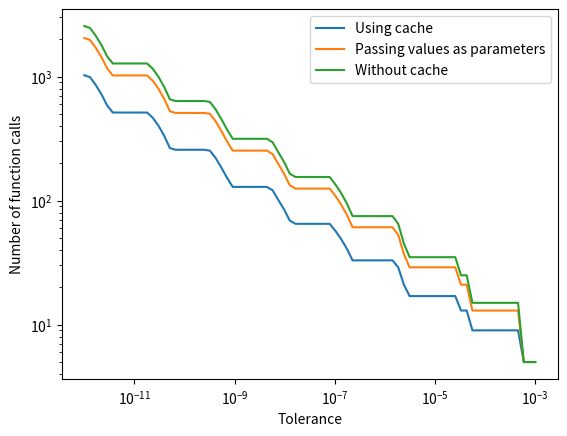

Here is the Python script that generated this plot: (Note: this script raises an exception after producing the figure.)
import matplotlib.pyplot as plt
import numpy as np

def my_integrate_no_cache(func, x1, x2, args = (), tol = 1e-3):
    """
    Integrate using variable step size.
    """
    x = np.linspace(x1, x2, 5)
    y = func(x, *args)
    
    area1 = (x2 - x1) * (y[0] + 4*y[2] + y[4])/6
    area2 = (x2 - x1) * (y[0] + 4*y[1] + 2*y[2] + 4*y[3] + y[4])/12
    
    err = np.abs(area1 - area2)
    if err < tol:
        return area2
    else:
        xm = 0.5 * (x1 + x2)
        a1 = my_integrate_no_cache(func, x1, xm, args, tol/2)
        a2 = my_integrate_no_cache(func, xm, x2, args, tol/2)
        return a1 + a2
    
def my_integrate_cache(func, x1, x2, args = (), tol = 1e-3, func_cache = {}):
    """
    Integrate using variable step size with cache for function values.
    """
    x = np.linspace(x1, x2, 5)
    
    y = np.zeros(len(x))
    for i in range(len(y)):
        y[i] = func_cache.get(x[i]) or func(x[i], *args)
        func_cache[x[i]] = y[i]
    
    area1 = (x2 - x1) * (y[0] + 4*y[2] + y[4])/6
    area2 = (x2 - x1) * (y[0] + 4*y[1] + 2*y[2] + 4*y[3] + y[4])/12
    
    err = np.abs(area1 - area2)
    if err < tol:
        return area2
    else:
        xm = 0.5 * (x1 + x2)
        a1 = my_integrate_cache(func, x1, xm, args, tol/2, func_cache)
        a2 = my_integrate_cache(func, xm, x2, args, tol/2, func_cache)
        return a1 + a2
    
def my_integrate_params(func, x1, x2, args = (), tol = 1e-3, y1 = None, y2 = None):
    """
    Integrate using variable step size with passing boundary values as parameters.
    """
    x = np.linspace(x1, x2, 5)
    
    y = np.zeros(len(x))
    
    if y1:
        y[0] = y1
        y[1:] = func(x[1:], *args)
    elif y2:
        y[-1] = y2
        y[:-1] = func(x[:-1], *args)
    else:
        y = func(x, *args)
    
    area1 = (x2 - x1) * (y[0] + 4*y[2] + y[4])/6
    area2 = (x2 - x1) * (y[0] + 4*y[1] + 2*y[2] + 4*y[3] + y[4])/12
    
    err = np.abs(area1 - area2)
    if err < tol:
        return area2
    else:
        xm = 0.5 * (x1 + x2)
        a1 = my_integrate_params(func, x1, xm, args, tol/2, y1=y[0])
        a2 = my_integrate_params(func, xm, x2, args, tol/2, y2=y[-1])
        return a1 + a2

# Lorentzian
def lorentzian(x):
    return 1/(1 + x**2)
    
if __name__ == '__main__':
    fct_count = 0
    
    def func_wrapper(x, func):
        """
        Function wrapper that counts the number of calls.
        """
        global fct_count
        
        if hasattr(x, 'size'):
            fct_count += x.size
        else:
            fct_count += 1
        
        return func(x)
    
    def get_fct_count():
        """
        Returns fct_count and resets count.
        """
        global fct_count
        
        tmp = fct_count
        fct_count = 0
        
        return tmp
    
    def plot_fct_calls_vs_tol(func, a, b, plot_name):
        """
        Plots number of function calls vs tolerance and
        save to file `plot_name`.
        """
        tol_arr = np.power(10, np.linspace(-12, -3, 80))
        fct_count_cache = np.zeros(len(tol_arr))
        fct_count_params = np.zeros(len(tol_arr))
        fct_count_no_cache = np.zeros(len(tol_arr))
    
        for i, tol in enumerate(tol_arr):
            my_integrate_cache(func_wrapper, a, b, args=(func,), tol=tol, func_cache={})
            fct_count_cache[i] = get_fct_count()
            
            my_integrate_params(func_wrapper, a, b, args=(func,), tol=tol)
            fct_count_params[i] = get_fct_count()

            my_integrate_no_cache(func_wrapper, a, b, args=(func,), tol=tol)
            fct_count_no_cache[i] = get_fct_count()
        
        plt.clf()
        plt.loglog(tol_arr, fct_count_cache)
        plt.loglog(tol_arr, fct_count_params)
        plt.loglog(tol_arr, fct_count_no_cache)
        plt.xlabel('Tolerance')
        plt.ylabel('Number of function calls')
        plt.legend(['Using cache', 'Passing values as parameters', 'Without cache'])
        plt.savefig("images/" + plot_name)
        
        print("Average difference cache vs parameters: %f" % np.mean(np.abs(fct_count_cache - fct_count_params)))
        print("Average difference cache vs no cache: %f" % np.mean(np.abs(fct_count_cache - fct_count_no_cache)))
        print("Average difference parameters vs no cache: %f" % np.mean(np.abs(fct_count_params - fct_count_no_cache)))
        print("---")
    
    # Exponential
    plot_fct_calls_vs_tol(np.exp, 0, 1, 'prob1_exp.png')
    
    # Lorentzian
    plot_fct_calls_vs_tol(lorentzian, -1, 1, 'prob1_lorentzian.png')